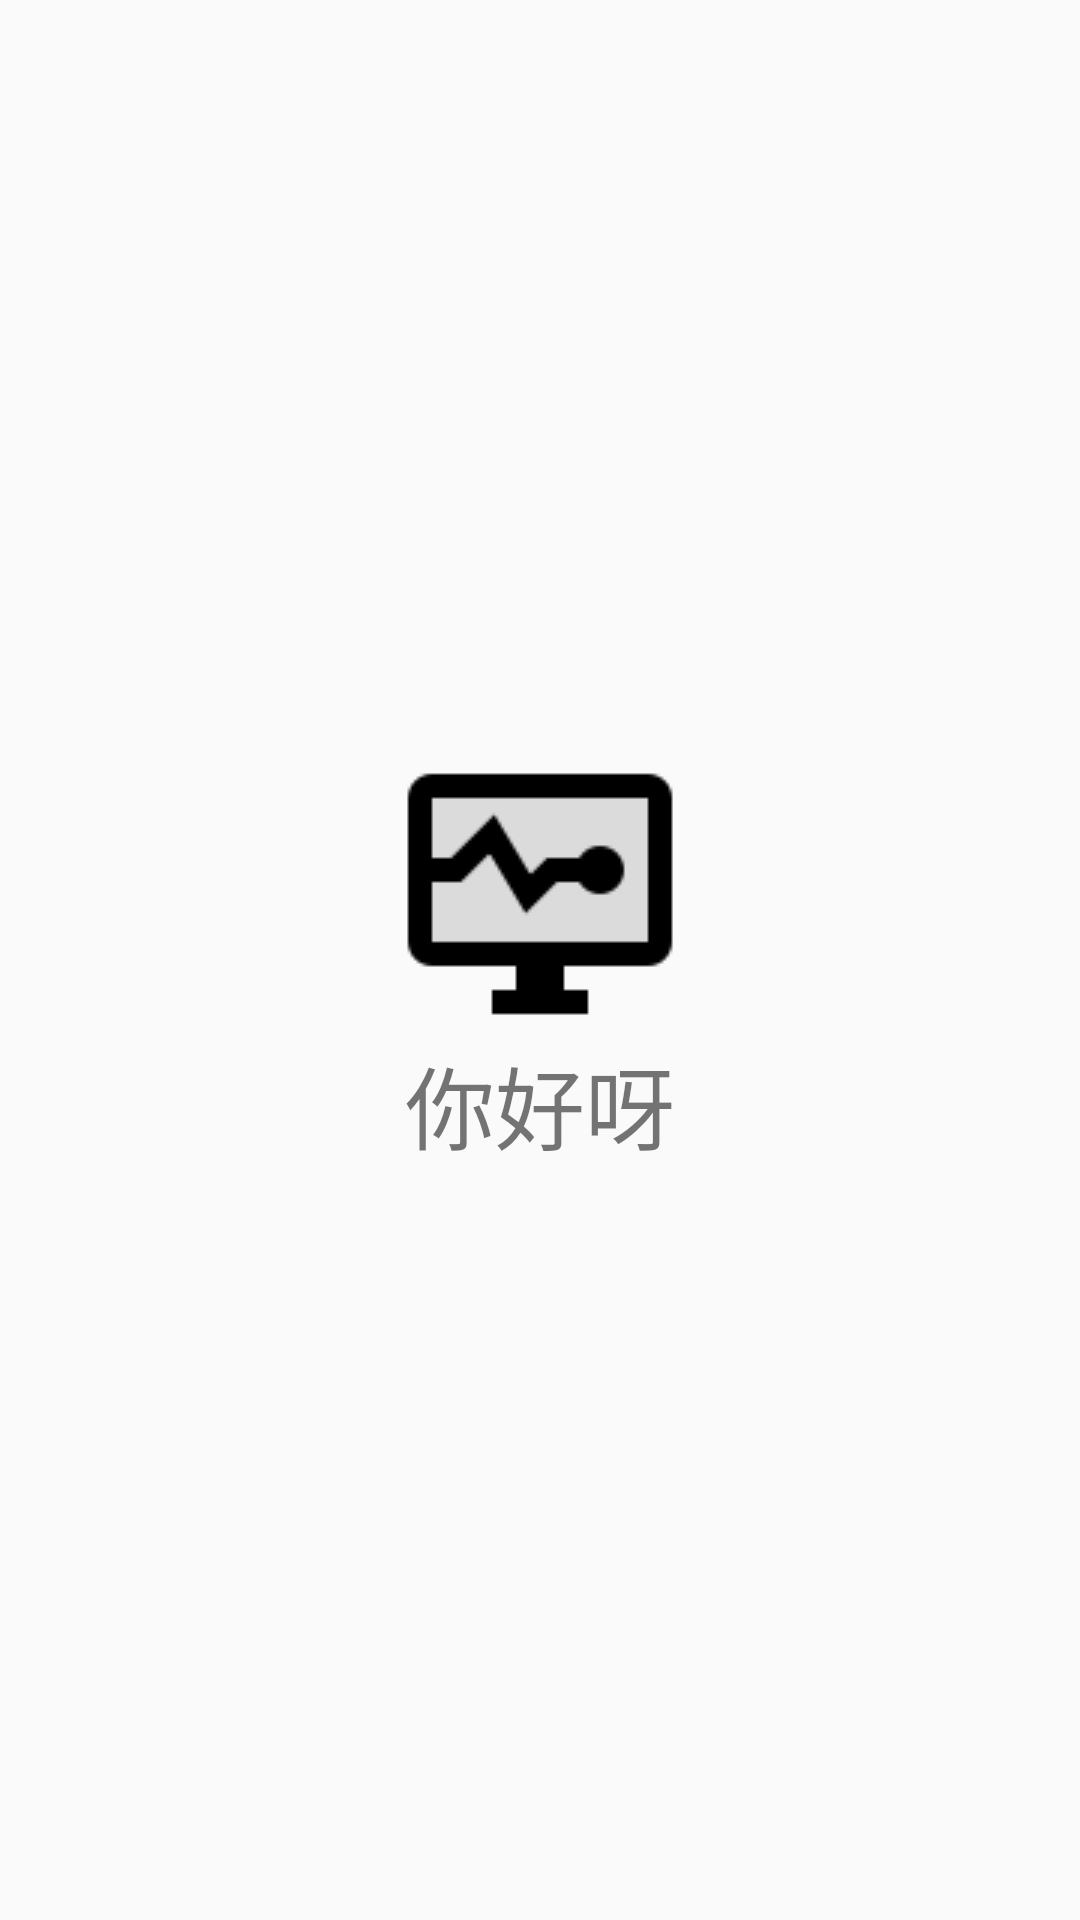

Here is an Android app screen rendered from its layout file. Give the layout XML and the strings, colors and styles it references.
<!-- AndroidManifest.xml: application theme AppTheme -->
<!-- res/layout/pager_item_one.xml -->
<?xml version="1.0" encoding="utf-8"?>
<LinearLayout xmlns:android="http://schemas.android.com/apk/res/android"
    android:layout_width="match_parent"
    android:layout_height="match_parent"
    android:gravity="center"
    android:orientation="vertical">

    <ImageView
        android:layout_width="wrap_content"
        android:layout_height="wrap_content"
        android:src="@drawable/pager1" />

    <TextView
        android:id="@+id/tv_guide"
        android:layout_width="wrap_content"
        android:layout_height="wrap_content"
        android:text="你好呀"
        android:textSize="30sp" />

</LinearLayout>
<!-- resources referenced by this layout -->
<resources>
  <!-- drawable pager1: png bitmap (drawable, 1271 bytes) -->
  <style name="AppTheme" parent="Theme.AppCompat.Light.DarkActionBar">
          
          <item name="colorPrimary">@color/colorPrimary</item>
          <item name="colorPrimaryDark">@color/colorPrimaryDark</item>
          <item name="colorAccent">@color/colorAccent</item>
      </style>
  <color name="colorPrimary">#E91E63</color>
  <color name="colorPrimaryDark">#C2185B</color>
  <color name="colorAccent">#E91E63</color>
</resources>
